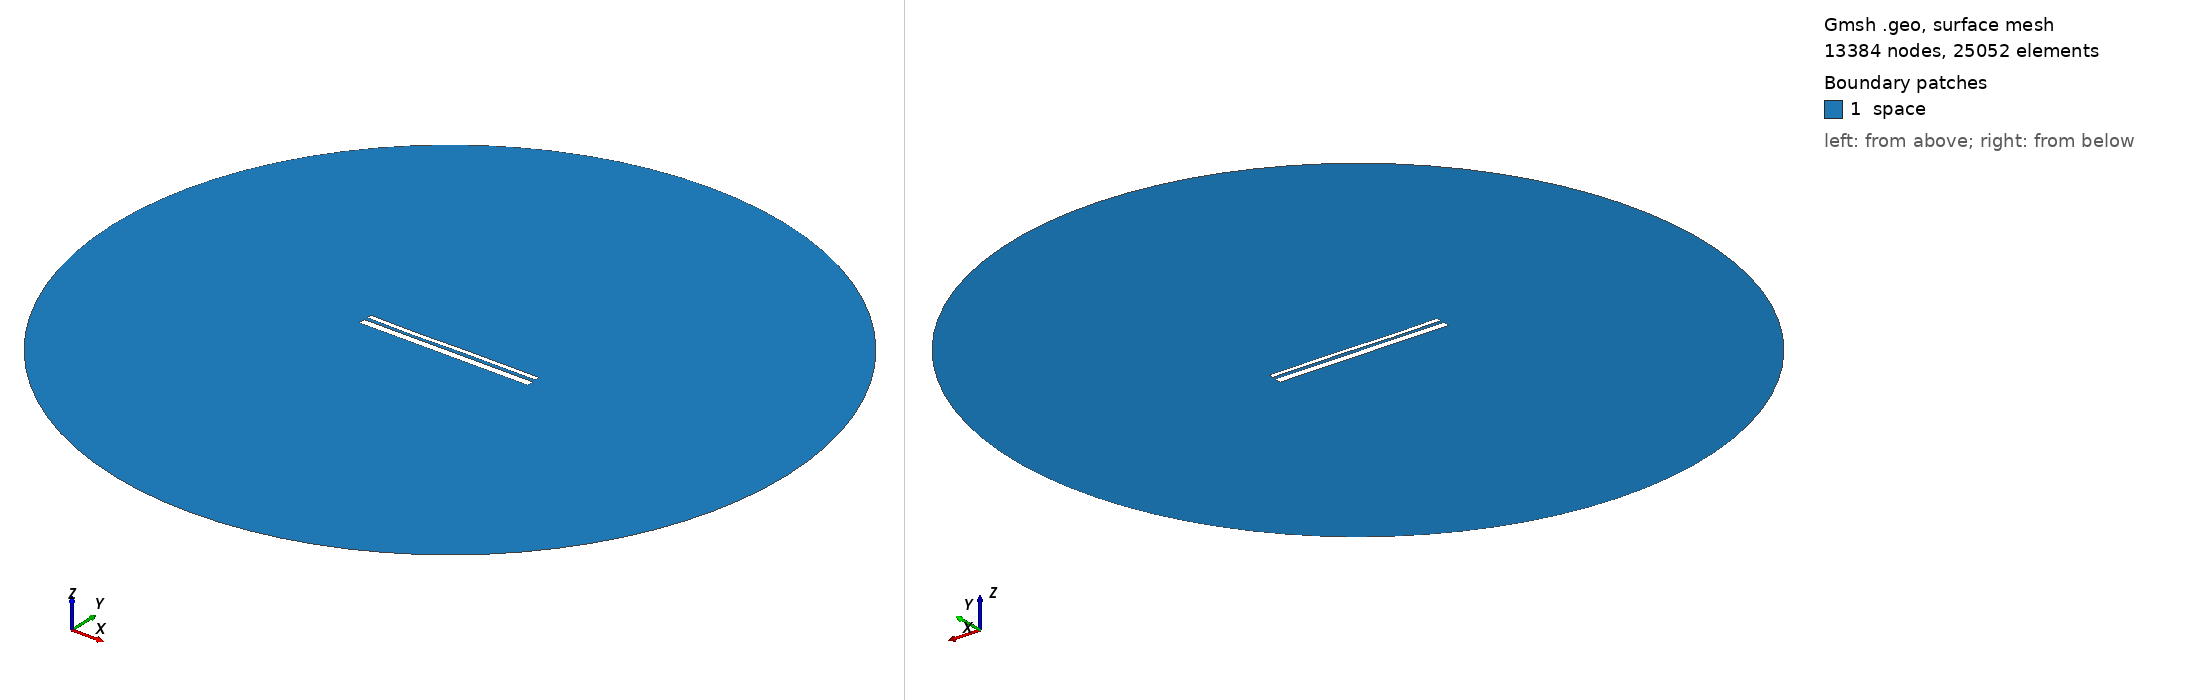

Gmsh geometry script, surface-meshed: 13384 nodes, 25052 surface elements. Boundary patches (legend numbers): 1 space. Left view from above one corner, right view from below the opposite corner. Legend entries are the model's physical surfaces. The drawing asked Gmsh for element sizes between 1% and 20% of the model's largest extent; the script's own settings can give other sizes.

=== 12777.geo (drawn) ===
//---------------------------------------
// Geometry kernel
//---------------------------------------

SetFactory("OpenCASCADE");



//---------------------------------------
// Parameters of the geometry
//---------------------------------------

// Overetch of the upper plate
overetch = 0.5;

// Distance between the plates
distance = 1.5;

// Discretization over the x axis (for the deformation)
nx = 50; 

// Length of the plate
L = 100 - overetch; 

// Number of modes
n = 4; 

// 1st mode coefficient
coeff(1) = 0.0;
beta(1) = 0.596864 * 3.1415926535 / L;

// 2nd mode coefficient
coeff(2) = -0.075;
beta(2) = 1.49418 * 3.1415926535 / L;

// 3rd mode coefficient
coeff(3) = -0.15;
beta(3) = 2.50025 * 3.1415926535 / L;

// 4th mode coefficient
coeff(4) = -0.075;
beta(4) = 3.49999 * 3.1415926535 / L;



//---------------------------------------
// Upper plate (deformed rectangle)
//---------------------------------------

// Coordiantes of the upper plate
xmin = -50;
xmax = 50 - overetch;

// Height of the upper plate
yheight = 4 - 2 * overetch;

// Indexes of the points
UpperID[] = {};
LowerID[] = {};
LeftID[] = {};
RightID[] = {};

// Point index
p = 1;

// Horizontal edges
For i In {1:nx}
    x = xmin + (i-1)*(xmax - xmin)/(nx-1);

    y_bottom = distance / 2 + overetch;
    For j In {1:n}
        C = (Cosh(beta(j)*L) + Cos(beta(j)*L)) / (Sinh(beta(j)*L) + Sin(beta(j)*L));
        y_bottom  = y_bottom + coeff(j) * (Cosh(beta(j)*(x+50)) - Cos(beta(j)*(x+50)) - C * (Sinh(beta(j)*(x+50)) - Sin(beta(j)*(x+50))));
    EndFor

    y_top = y_bottom + yheight;

    Point(p) = {x, y_top, 0, 1.0};
    UpperID[i] = p;
    p = p + 1;

    Point(p) = {x, y_bottom, 0, 1.0};
    LowerID[i] = p;
    p = p + 1;
EndFor

// Create point lists
UpperPts[] = {}; LowerPts[] = {};
For i In {1:nx}
  UpperPts[] += {UpperID[i]};
  LowerPts[] += {LowerID[i]};
EndFor

// Build splines
Spline(1) = {UpperPts[]};
Spline(2) = {LowerPts[]};
Line(3) = {LowerPts[nx-1], UpperPts[nx-1]};
Line(4) = {LowerPts[0], UpperPts[0]};

// Build the plane surface
Curve Loop(1) = {2, 3, -1, -4};
Plane Surface(1) = {1};



//---------------------------------------
// Lower plate (rectangle)
//---------------------------------------

// Vertices
Point(1001) = {-50, -1, 0, 1.0};
Point(1002) = { 50, -1, 0, 1.0};
Point(1003) = { 50,  -5, 0, 1.0};
Point(1004) = {-50,  -5, 0, 1.0};

// Edges
Line(5) = {1001, 1002};
Line(6) = {1002, 1003};
Line(7) = {1003, 1004};
Line(8) = {1004, 1001};

// Plane surface
Line Loop(2) = {5, 6, 7, 8};
Plane Surface(2) = {2}; 



//---------------------------------------
// Outer (fictious) boundary
//---------------------------------------

// Points
Point(1005) = {0, 0, 0};       // Center
Point(1006) = {200, 0, 0};     // Start point
Point(1007) = {0, 200, 0};     // 90 degrees
Point(1008) = {-200, 0, 0};    // 180 degrees
Point(1009) = {0, -200, 0};    // 270 degrees

// Circle arcs (each needs start, center, end)
Circle(9) = {1006, 1005, 1007};
Circle(10) = {1007, 1005, 1008};
Circle(11) = {1008, 1005, 1009};
Circle(12) = {1009, 1005, 1006};

// Plane surface for the entire domain
Curve Loop(3) = {9, 10, 11, 12};
Surface(3) = {3};

// Subtract the plates from the whole domain to obtain the actual domain where we want to solve the equations
BooleanDifference{ Surface{3}; Delete; }{ Surface{1}; Surface{2}; Delete; }




//---------------------------------------
// Transfinite Lines/Curves
//---------------------------------------

// Set the number of points on the boundaries
r = 7;

// Plates
Transfinite Curve {1, 2} = 50*r Using Progression 1;
Transfinite Curve {3, 4} = 2*r Using Progression 1;
Transfinite Line {5, 7} = 50*r Using Progression 1;
Transfinite Line {6, 8} = 2*r Using Progression 1;

// Outer boundary
Transfinite Line {9, 10, 11, 12} = 20 Using Progression 1;



//---------------------------------------
// Physical groups
//---------------------------------------                

// Physical curves (boundaries)
Physical Line("force_segment", 10) = {2};
Physical Line("upper_plate", 11) = {1, 3, 4};
Physical Line("lower_plate", 12) = {5, 6, 7, 8};
Physical Line("boundary", 20) = {9, 10, 11, 12};

// Physical Surfaces
Physical Surface("space", 30) = {3};



//---------------------------------------
// 6. Generate the Mesh
//---------------------------------------

// 2D mesh generation
Mesh 2;
